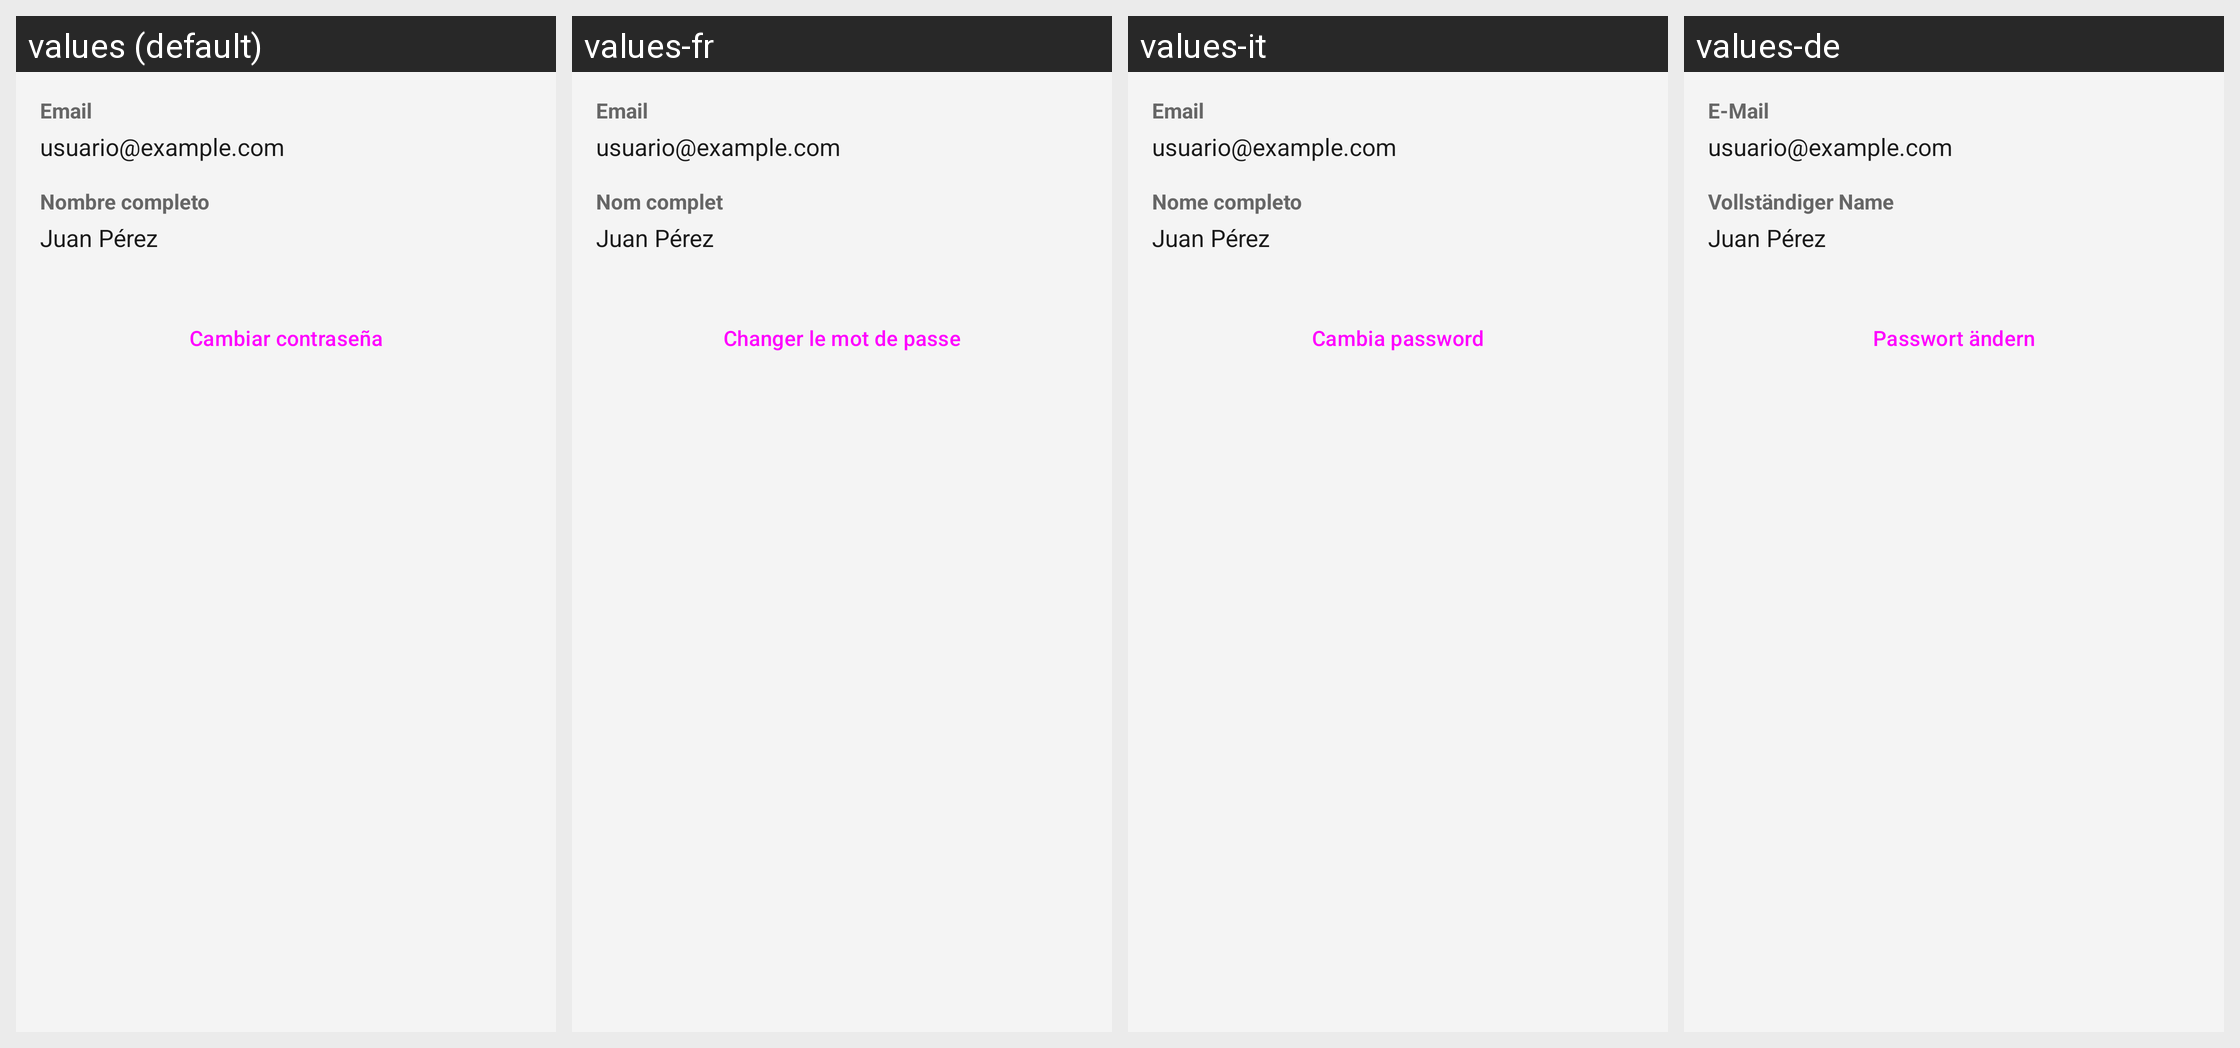

For this localized Android screen grid, give each drawn string resource with its value in every locale shown.
Android screen res/layout/fragment_account_detail.xml rendered under 4 locales, left to right: values (default), values-fr, values-it, values-de. Device: Nexus 5 (rendered at 1080×1920; each locale shown at half size, 540×960, under a caption strip naming it); theme Theme.Unigodas.
Other locales in the repository, not shown: values-en, values-eu.
Strings drawn on this screen, with the default value and each locale's value (text and hints the layout hard-codes, and strings that could not be matched under every locale, appear in the picture but are not listed):

email_label
  values: Email
  values-fr: Email
  values-it: Email
  values-de: E-Mail

name_label
  values: Nombre completo
  values-fr: Nom complet
  values-it: Nome completo
  values-de: Vollständiger Name

change_password
  values: Cambiar contraseña
  values-fr: Changer le mot de passe
  values-it: Cambia password
  values-de: Passwort ändern
